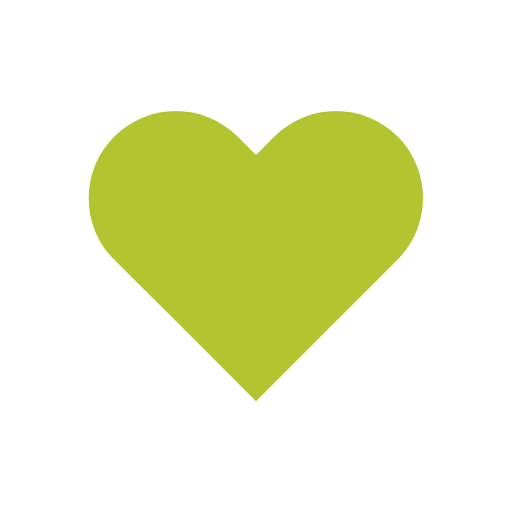
t = 0.00 s
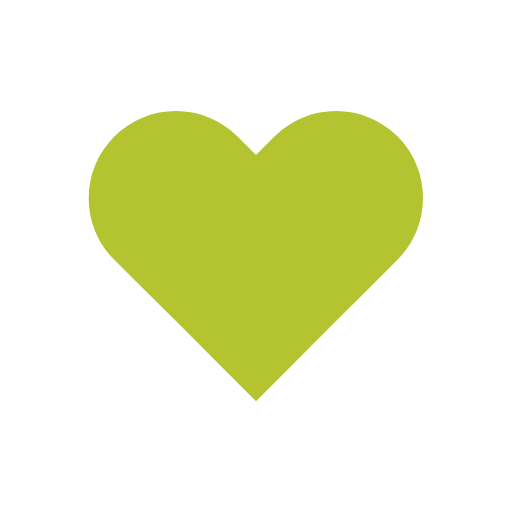
t = 0.14 s
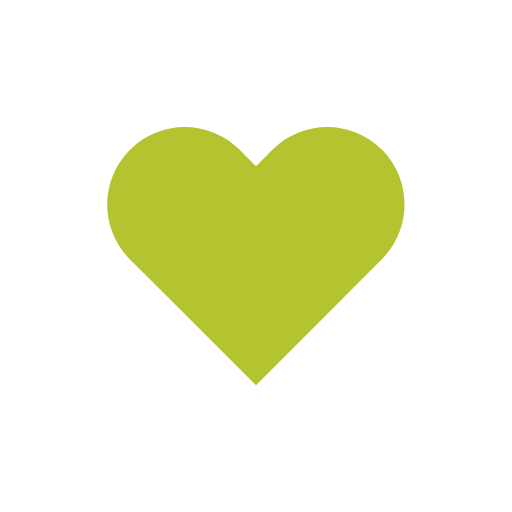
t = 0.31 s
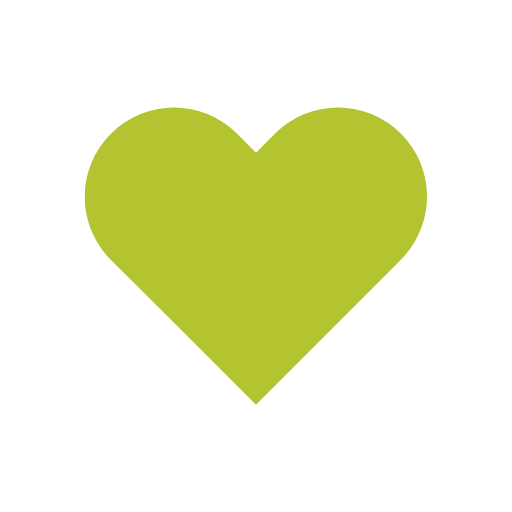
t = 0.49 s
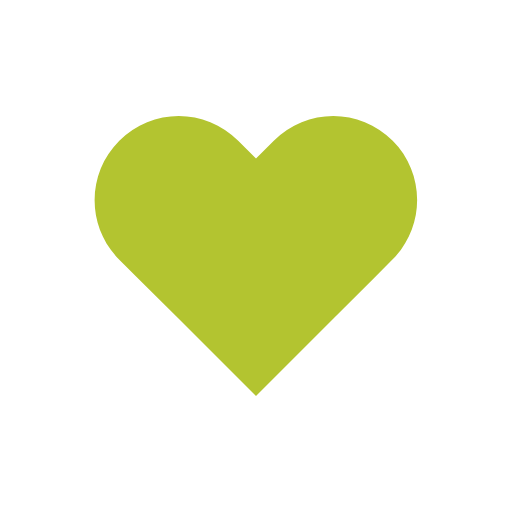
t = 0.70 s
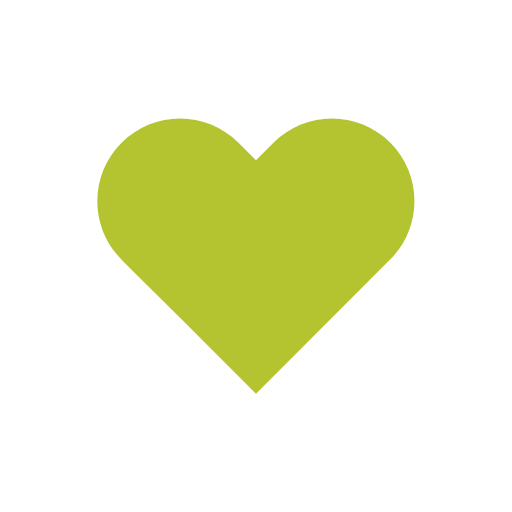
t = 0.80 s

The animated SVG that drew these frames (rendered in a browser with its animation timeline set to each time). Animation: 1 SMIL element (animateTransform=1); one cycle of 1.00 s, repeats indefinitely.

<svg width="200px"  height="200px"  xmlns="http://www.w3.org/2000/svg" viewBox="0 0 100 100" preserveAspectRatio="xMidYMid" class="lds-heart" style="background: none;"><g transform="translate(50 50)"><path ng-attr-fill="{{config.color}}" d="M40.7-34.3c-9.8-9.8-25.6-9.8-35.4,0L0-29l-5.3-5.3c-9.8-9.8-25.6-9.8-35.4,0l0,0c-9.8,9.8-9.8,25.6,0,35.4l5.3,5.3L-23,18.7l23,23l23-23L35.4,6.3L40.7,1C50.4-8.8,50.4-24.6,40.7-34.3z" fill="#b3c430" transform="scale(0.600947 0.600947)"><animateTransform attributeName="transform" type="scale" calcMode="spline" values="0.68;0.8;0.6000000000000001;0.7200000000000001;0.68;0.6400000000000001" keyTimes="0;0.05;0.39;0.45;0.6;1" dur="1s" keySplines="0.215 0.61,0.355 1;0.215 0.61,0.355 1;0.215 0.61,0.355 1;0.215 0.61,0.355 1;0.215 0.61,0.355 1" begin="0s" repeatCount="indefinite"></animateTransform></path></g></svg>